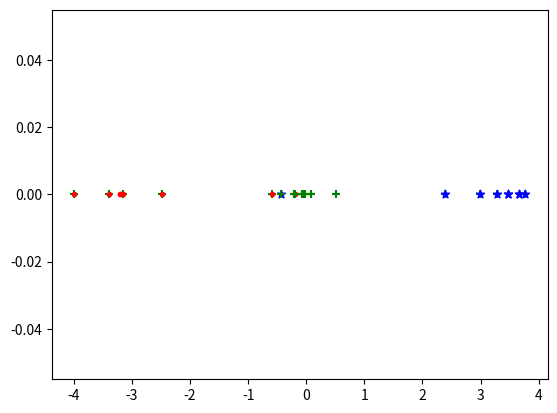
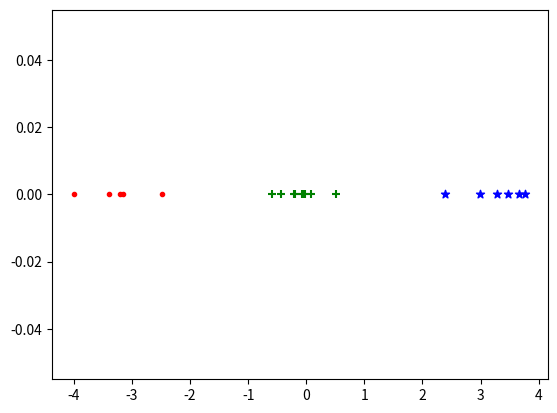

Recreate these plots in Python, in order.
from scipy import stats
import numpy as np
import numpy.random as npr
#import NonParamBayes.baseClassDP as dp

class BaseDP(object):
    def __init__(self, x, alpha, sigma, prior_mean=0, prior_var =1, nClass=3):
        """ """
        self.x = x
        self.sigma = sigma
        self.N = len(x)
        self.nClass = nClass # no of classes
        self.alpha = alpha
        self.pi = None
        self.z = None
        self.cluster_means = None
        self.prior_mean = prior_mean
        self.prior_var = prior_var

    def performGibbsSampling(self, iter):  # and register
        print("performGibbsSampling")

class FiniteMixtureModel(BaseDP):
    def __init__(self, x, alpha, sigma, prior_mean=0, prior_var =1, nClass=3):
        """ This method is called when you create an instance of the class."""
        BaseDP.__init__(self, x, alpha, sigma, prior_mean, prior_var, nClass)
        self.counts = np.zeros(nClass)
        self.cluster_means = np.zeros(nClass)

        self.initializePi(self.alpha)
        self.initialize_z()
        self.initialize_means()
        self.compute_suff_statistics()


    def initializePi(self, alpha):
        """
        sample pi from prior
        """
        param = np.ones(self.nClass)*alpha/self.nClass
        self.pi = stats.dirichlet(param).rvs(size=1).flatten()

    # class assignment
    def initialize_z(self):
        if self.pi is None:
            self.initializePi(self.alpha)

        self.z = np.zeros((self.N, self.nClass)).astype(int)
        for i in range(self.N):
            self.z[i, :] = npr.multinomial(1, self.pi).astype(int)

            # class assignment

    def initialize_means(self):
        """
        sample means from prior
        """
        self.cluster_means = npr.normal(loc=self.prior_mean, scale=np.sqrt(self.prior_var),
                                size=3)

    def sample_pi(self):
        """
        sample pi from posterior
        """
        param = np.ones(self.nClass) * self.alpha / self.nClass
        param += self.counts
        self.pi = stats.dirichlet(param).rvs(size=1).flatten()

    def sample_cluster_means(self):
        """
        sample cluster means from posterior
        """
        for i in range(self.nClass):
            numerator = (self.prior_mean / self.prior_var) + (self.cluster_means[i] * self.counts[i] / self.sigma**2)
            denominator = (1.0 / self.prior_var + self.counts[i] / self.sigma**2)
            posterior_mu = numerator / denominator
            posterior_var = 1.0 / denominator

            self.cluster_means[i] = npr.normal(loc=posterior_mu, scale=np.sqrt(posterior_var))


    def sample_z(self):
        """
        sample z matrix from posterior
        """
        for n in range(self.N):
            p = self.compute_pred_prob(n)
            self.z[n, :] = npr.multinomial(1, p).astype(int)

        #update sufficient statistics
        self.compute_suff_statistics()


    def compute_suff_statistics(self):
        """
        compute sufficient statistics
        """
        self.counts = np.sum(self.z, axis=0)
        for i in range(self.nClass):
            cls_index = self.z[:,i]>0
            self.cluster_means[i] = np.mean(self.x[cls_index], axis=0)

    def compute_pred_prob(self, data_index):
        """
        compute sufficient statistics
        """
        #data_cls_indx = np.flatnonzero(self.z[data_index, :])
        pred_prob = np.zeros(self.nClass)
        for cls_inx in range(self.nClass):
            pi = self.pi[cls_inx]
            loc = self.cluster_means[cls_inx]
            pred_prob[cls_inx] = pi * stats.norm.pdf(self.x[data_index], loc=loc, scale=self.sigma)

        return pred_prob/sum(pred_prob)

    def performGibbsSampling(self, iter=10):  # and register
        print("performGibbsSampling")
        for i in range(iter):
            self.sample_z()
            self.sample_pi()
            self.sample_cluster_means()
            self.plot_cluster_points()
            plt.show()
            plt.clf()

    def plot_cluster_hist(self):
        cls_data = []
        for i in range(self.nClass):
            cls_index = self.z[:, i] > 0
            cls_data.append(self.x[cls_index])

        plt.hist(cls_data,
                 bins=20,
                 histtype='stepfilled', alpha=.5)

        plt.show()

    def plot_cluster_points(self):
        cls_data = []
        mark_style = [".", "+", "*"]
        mark_col = ["red", "green", "blue"]
        for i in range(self.nClass):
            cls_index = self.z[:, i] > 0
            cls_data.append([self.x[cls_index]])
            y = np.ones(len(cls_data[i][0]))*0
            plt.scatter(cls_data[i], y, marker=mark_style[i], color=mark_col[i])
        #plt.pause(0.1)
        #plt.show()


if __name__ == '__main__':
    import matplotlib.pyplot as plt
    def generate_data(pi, means, sigma, N=10, nClass=3):
        """Generate data
        """
        x = np.zeros(N)
        y = np.zeros((N, nClass)).astype(int)
        for i in range(N):
            y[i, :] = npr.multinomial(1, pi).astype(
                int)  # np.random.choice(np.array([1,2,3]), p=pi) #npr.multinomial(1, pi)
            cls_index = np.flatnonzero(y[i])[0]
            x[i] = npr.normal(loc=means[cls_index], scale=sigma, size=1)
        return x


    data = generate_data([.3, .5, .2], [-3, 0, 3], .5, N=20)
    #plt.hist(data)
    #plt.show()

    fmm = FiniteMixtureModel(data, alpha=10, sigma=.5, prior_mean=0, prior_var =1, nClass=3)
    fmm.plot_cluster_points()
    fmm.performGibbsSampling()
    '''
    # plot clusters before running the Gibbs sampler
    fmm.plot_cluster_hist()
    fmm.performGibbsSampling()
    # plot clusters after running the Gibbs sampler
    fmm.plot_cluster_hist()
    '''
    #print(fmm.counts)
    #print(fmm.means)
